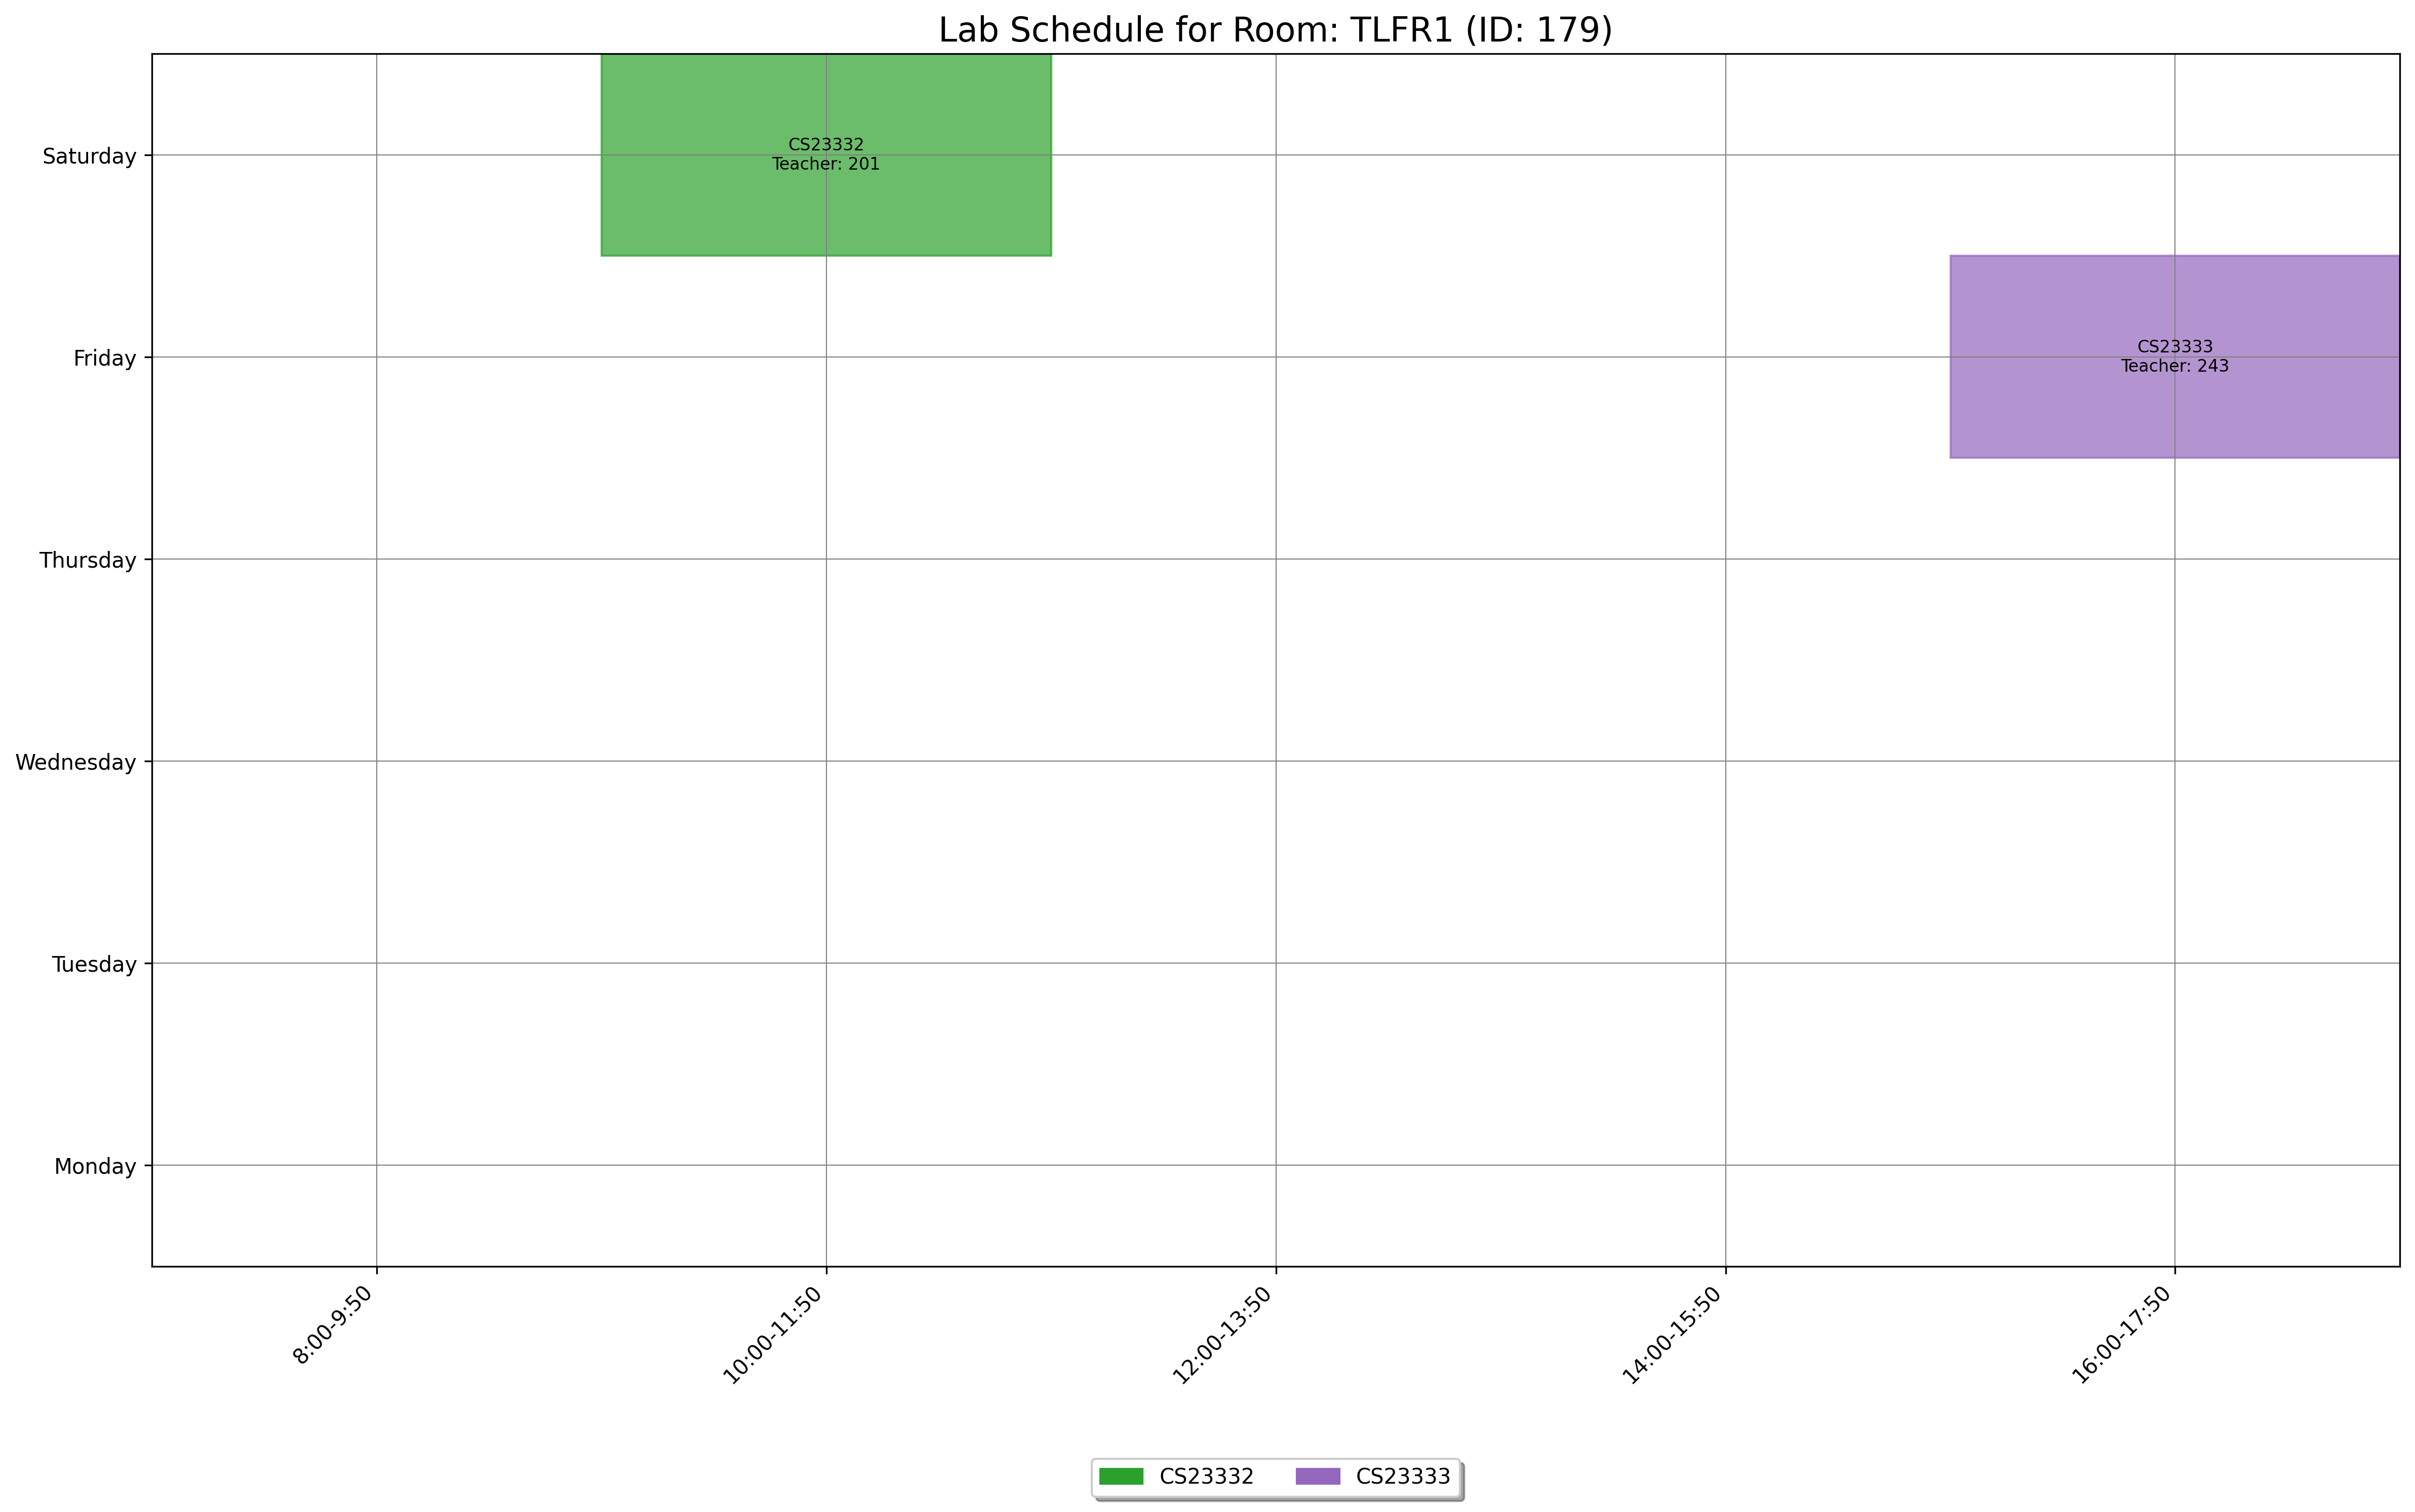

The data file committed next to this chart (first rows):
day, slot_type, slot_time, teacher_id, room_id, room_number, course_id, course_code, course_name
Saturday, Lab, 10:00-11:50, 201, 179, TLFR1, 1544, CS23332, Database Management Systems
Friday, Lab, 16:00-17:50, 243, 179, TLFR1, 1545, CS23333, Object Oriented Programming Using JAVA
